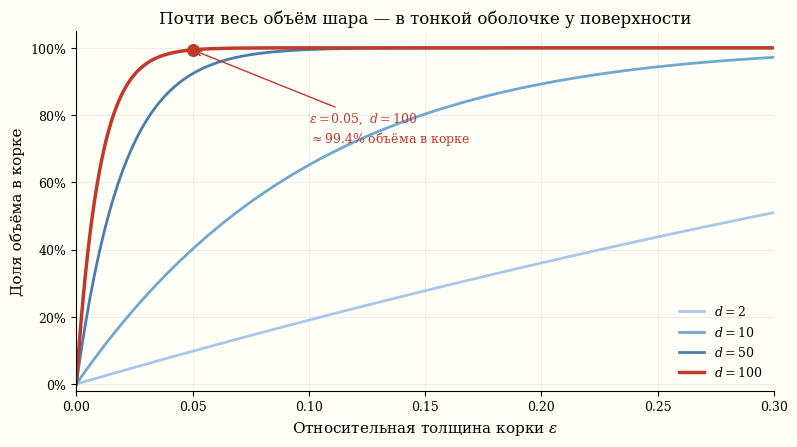

Write the Python code that produced this figure. (Note: this script raises an exception after producing the figure.)
"""
Генератор: loss_shell.svg
Доля объёма шара, сосредоточенная в тонкой корке толщиной εR:
  P(d, ε) = 1 - (1-ε)^d

- Кривые для d = 2, 10, 50, 100 в градиенте от светло-синего до тёмно-синего
- d=100 выделен красным #C0392B
- Аннотация точки (ε=0.05, d=100) ≈ 99.4%
- Стиль: serif, spines top/right off, тонкая сетка, легенда без рамки
"""
import numpy as np
import matplotlib
matplotlib.use('Agg')
import matplotlib.pyplot as plt

plt.rcParams.update({
    'font.family': 'serif',
    'font.serif': ['DejaVu Serif', 'Times New Roman', 'serif'],
    'mathtext.fontset': 'dejavuserif',
    'axes.facecolor': '#fffff8',
    'figure.facecolor': '#fffff8',
})

BASE_LIGHT  = '#A8C8E8'
BASE_MID1   = '#6FA8D0'
BASE_MID2   = '#4A7DAE'
BASE_DARK   = '#1F4E79'
RED         = '#C0392B'

dims = [2, 10, 50, 100]
colors = [BASE_LIGHT, BASE_MID1, BASE_MID2, BASE_DARK]
eps_arr = np.linspace(0, 0.3, 300)

fig, ax = plt.subplots(figsize=(8, 4.5))
fig.patch.set_facecolor('#fffff8')
ax.set_facecolor('#fffff8')

for d, c in zip(dims[:-1], colors[:-1]):
    P = 1 - (1 - eps_arr)**d
    ax.plot(eps_arr, P, color=c, lw=2.0, label=f'$d = {d}$')

# d=100 — особая линия, красным
d100 = 100
P100 = 1 - (1 - eps_arr)**d100
ax.plot(eps_arr, P100, color=RED, lw=2.5, label=f'$d = {d100}$')

# Аннотация: ε=0.05, d=100 → P≈99.4%
eps_mark = 0.05
P_mark = 1 - (1 - eps_mark)**d100
ax.scatter([eps_mark], [P_mark], color=RED, s=70, zorder=6)
ax.annotate(f'$\\varepsilon=0.05,\\ d=100$\n$\\approx 99.4\\%$ объёма в корке',
            xy=(eps_mark, P_mark),
            xytext=(0.10, 0.72),
            fontsize=9, color=RED,
            arrowprops=dict(arrowstyle='->', color=RED, lw=1.0),
            ha='left')

ax.set_xlabel(r'Относительная толщина корки $\varepsilon$', fontsize=11)
ax.set_ylabel(r'Доля объёма в корке', fontsize=11)
ax.set_title('Почти весь объём шара — в тонкой оболочке у поверхности', fontsize=12)
ax.set_xlim(0, 0.30)
ax.set_ylim(-0.02, 1.05)
ax.yaxis.set_major_formatter(matplotlib.ticker.PercentFormatter(xmax=1, decimals=0))
ax.tick_params(labelsize=9)
ax.spines[['top', 'right']].set_visible(False)
ax.grid(True, alpha=0.2, lw=0.5, color='gray')
ax.legend(fontsize=9, frameon=False, loc='lower right')

plt.tight_layout(pad=0.8)
out_path = '/var/www/sigma/book/figures/stories/loss_shell.svg'
plt.savefig(out_path, format='svg', bbox_inches='tight', facecolor='#fffff8')
print(f"Saved: {out_path}")
